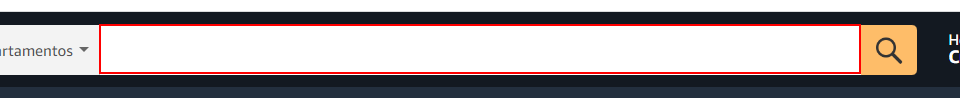
Workflow: Main

Step 1: type "Television" into the text box

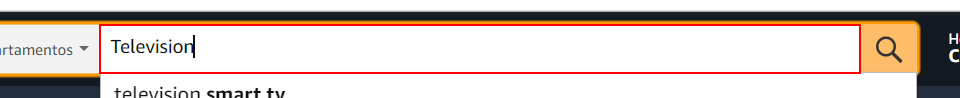
Step 2: type a value into the text box

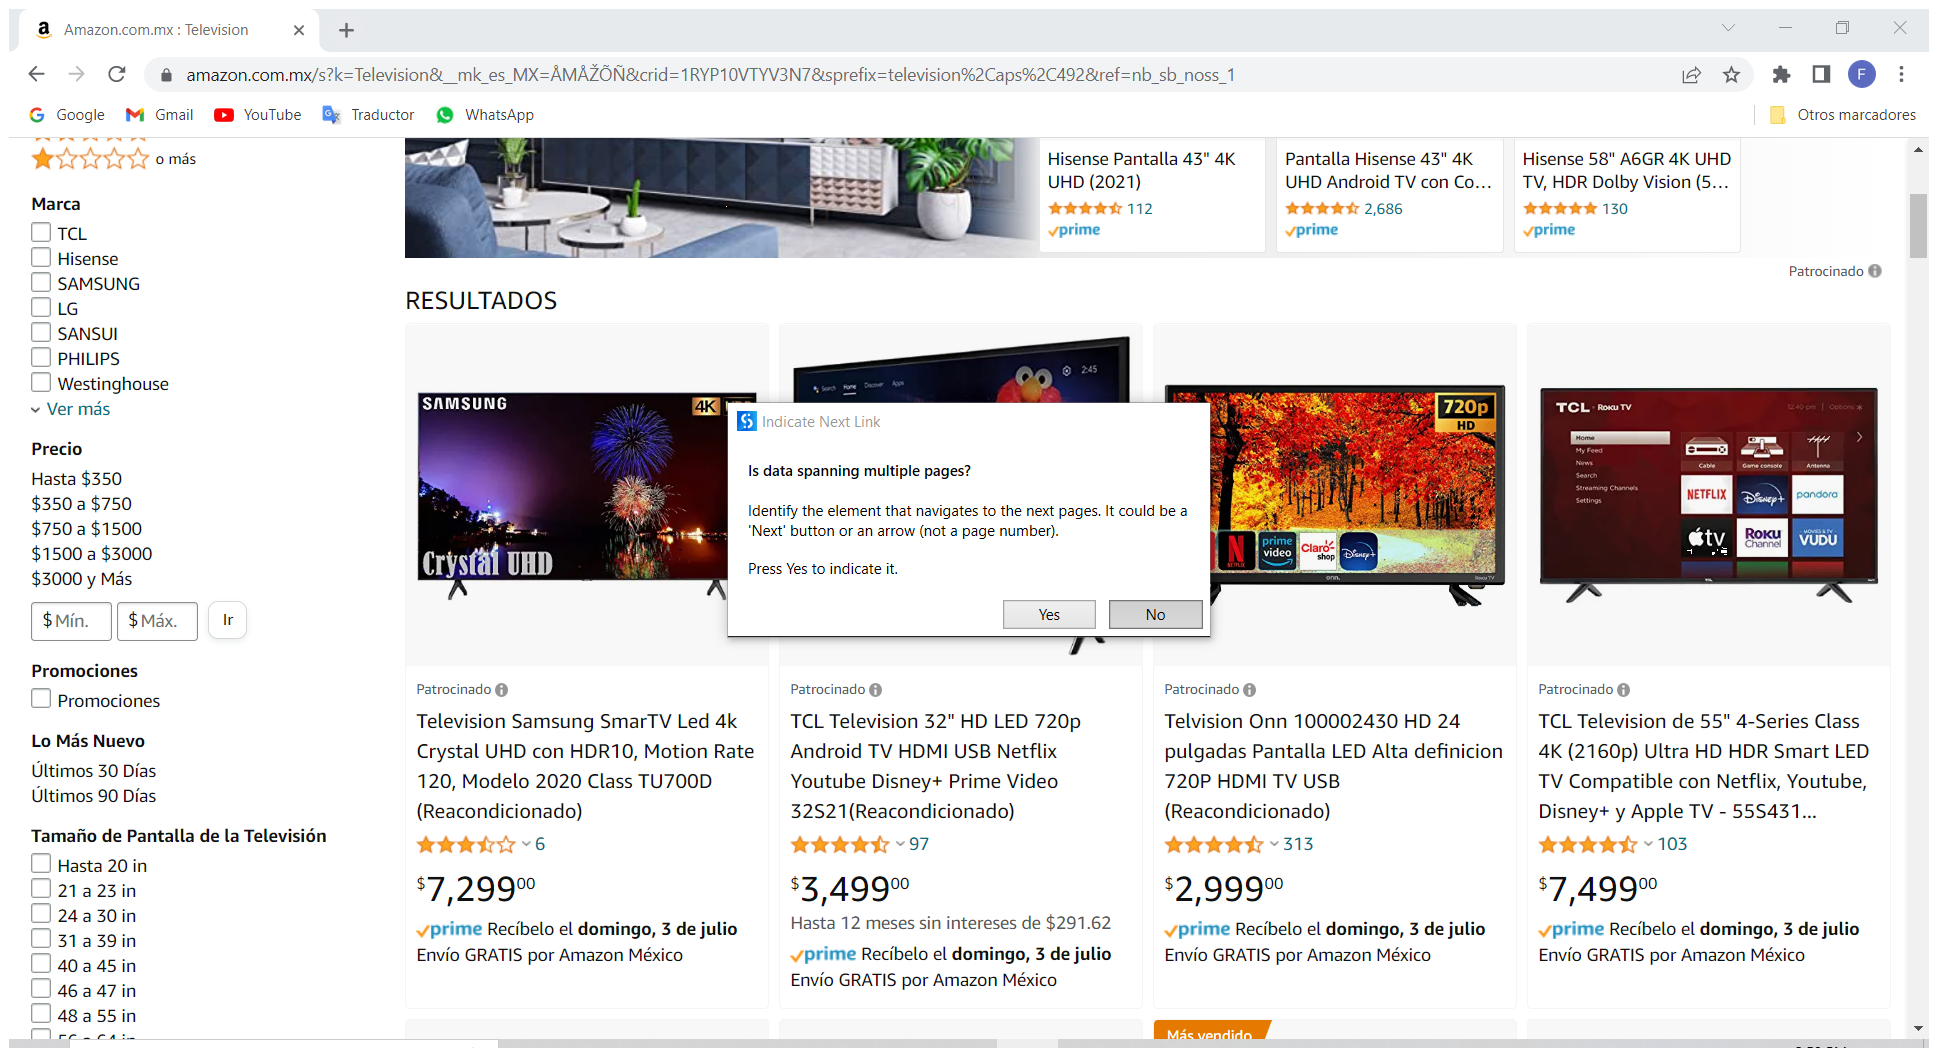
Step 3: Attach Browser 'Pagina de Amazon' in window 'Amazon.com.mx : Television' (chrome.exe)

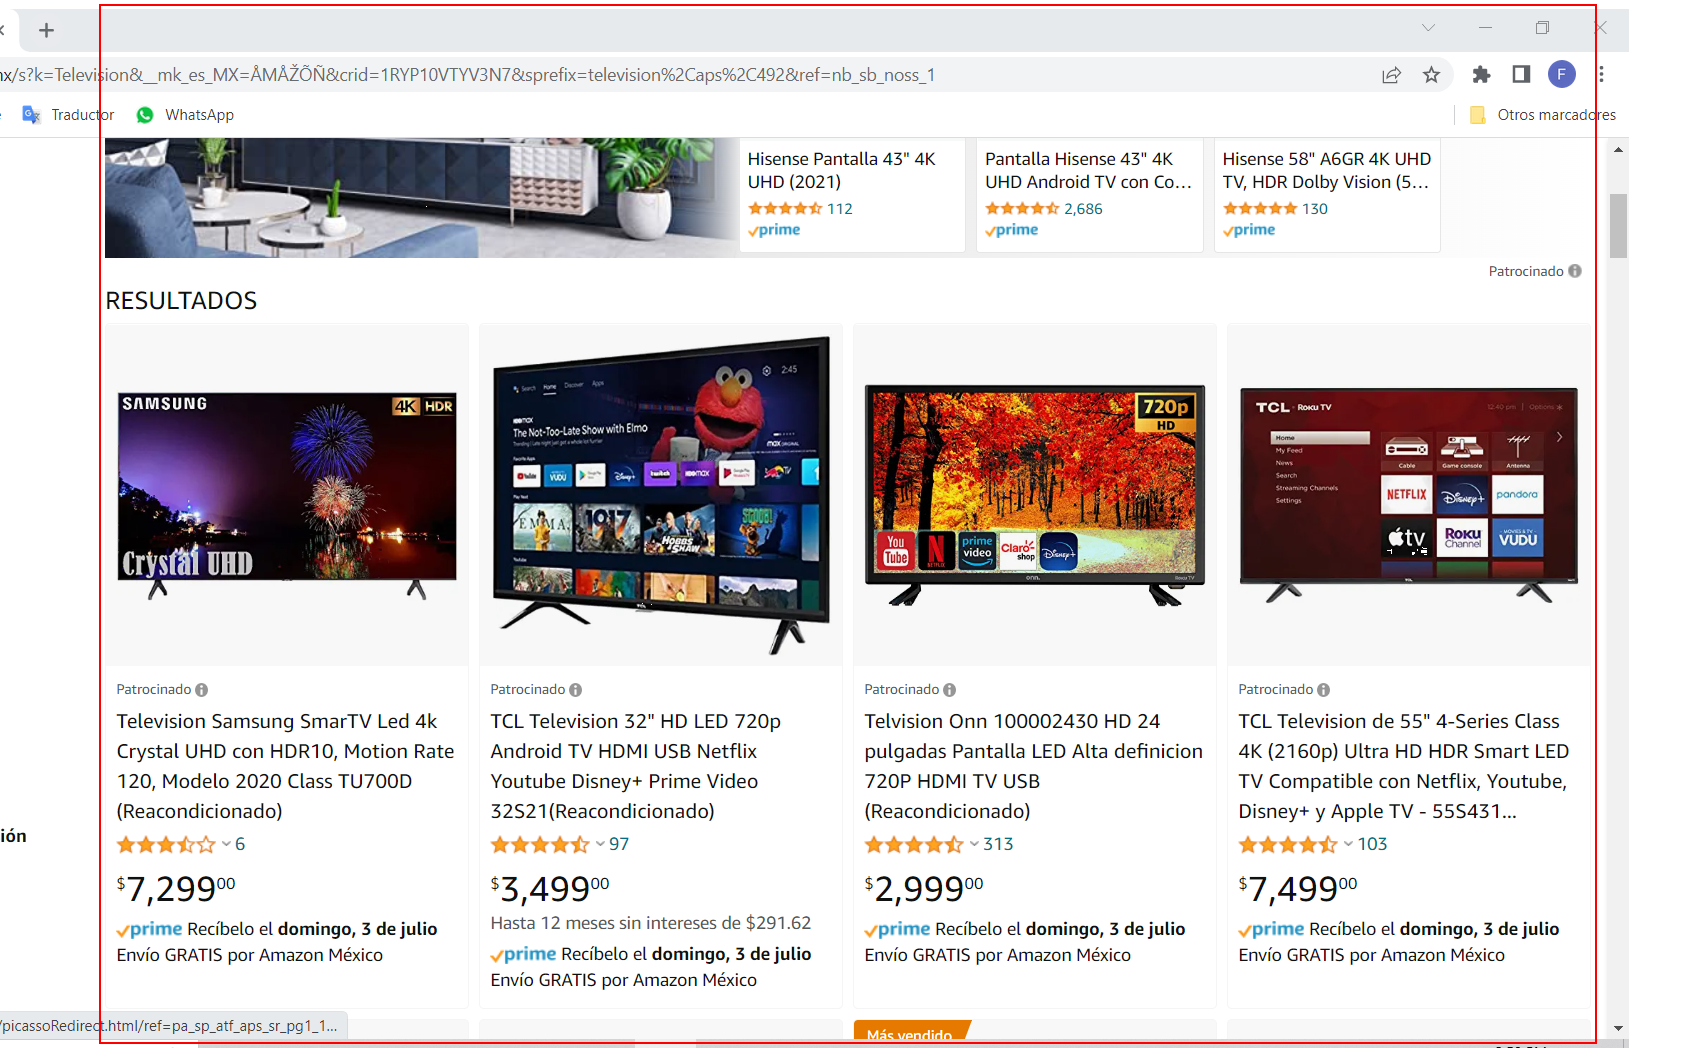
Step 4: get-text from the element